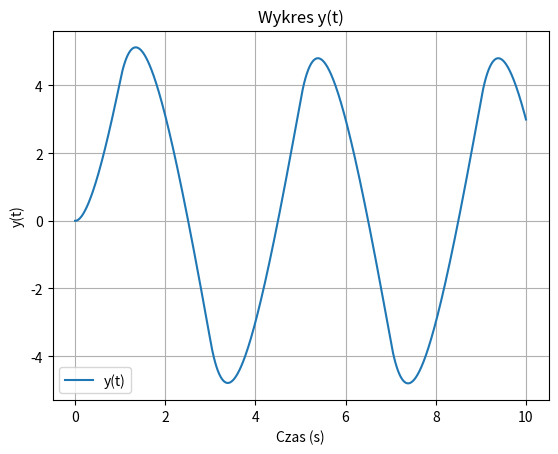

This figure's Python source:
import numpy as np
import math
import matplotlib.pyplot as plt

# Stałe w programie
L = 0.5  # Indukcyjność
R = 1  # Rezystancja
Ke = 0.1  # Stała elektromotoryczna
Kt = 0.1  # Stała momentu obrotowego
J = 0.01  # Moment bezwładności
k = 0.1  # Współczynnik tłumienia

N = 2  # Rząd systemu
step = 0.01  # Krok obliczeń        
T = 10.0  # Całkowity czas symulacji – przedział [0 , T]
freq = 0.25  # Częstotliwość sygnału
Lo = T * freq  # Liczba okresów sygnału sinus w przedziale T
amplitude = 8.0  # Amplituda sygnału sinus
PI = 3.14159265  # Liczba PI

# Zmienne globalne w programie
total = int(T / step) + 1
sin = np.zeros(total)  # Sygnał wejściowy sinus
rec = np.zeros(total)  # Sygnał wejściowy fala prostokątna
tri = np.zeros(total)  # Sygnał wejściowy trójkątny
y = np.zeros(total)  # Sygnał wyjściowy

def main():
    # Definiowanie macierzy A, B, C
    A = np.array([[-R / L - (Ke * Kt) / (J * L), Ke * k / J],
                  [Kt / (J * L), -k / J]])
    B = np.array([1 / L, 0])
    C = np.array([1, 0])
    D = 0

    # Rozmiar wektorów danych
    w = 2.0 * PI * Lo / T  # Częstotliwość sinusoidy L/T = F

    # Obliczenie pobudzenia – sinus, fala prostokątna oraz fala trójkątna
    for i in range(total):
        t = i * step
        sin[i] = amplitude * math.sin(w * t)  # Sygnał wejściowy sinus: u=M*sin(w*t)
        rec[i] = amplitude if sin[i] > 0 else -amplitude  # Sygnał wejściowy fala prostokątna
        tri[i] = 4 * amplitude * abs(((t * freq - 0.25) % 1) - 0.5) - amplitude  # Sygnał wejściowy trójkątny

    # Zerowe warunki początkowe
    xi_1 = np.zeros(N)

    # Główna pętla obliczeń - zamiast pobudzenia sinus (sin) można wstawić falę (rec) lub trójkąt (tri)
    for i in range(total):
        Ax = A @ xi_1
        Bu = B * tri[i]  # Można zmienić na sin[i] lub rec[i]
        Cx = C @ xi_1
        xi = (Ax + Bu) * step
        xi = xi_1 + xi
        xi_1 = xi
        y[i] = Cx  # + D * tri[i] można dodać jeśli D ≠ 0

    return sin, rec, tri, y

if __name__ == "__main__":
    results_us, results_uf, results_ut, results_y = main()
    time = np.linspace(0, T, total)
    plt.plot(time, results_y, label='y(t)')
    plt.xlabel('Czas (s)')
    plt.ylabel('y(t)')
    plt.title('Wykres y(t)')
    plt.legend()
    plt.grid(True)
    plt.show()
